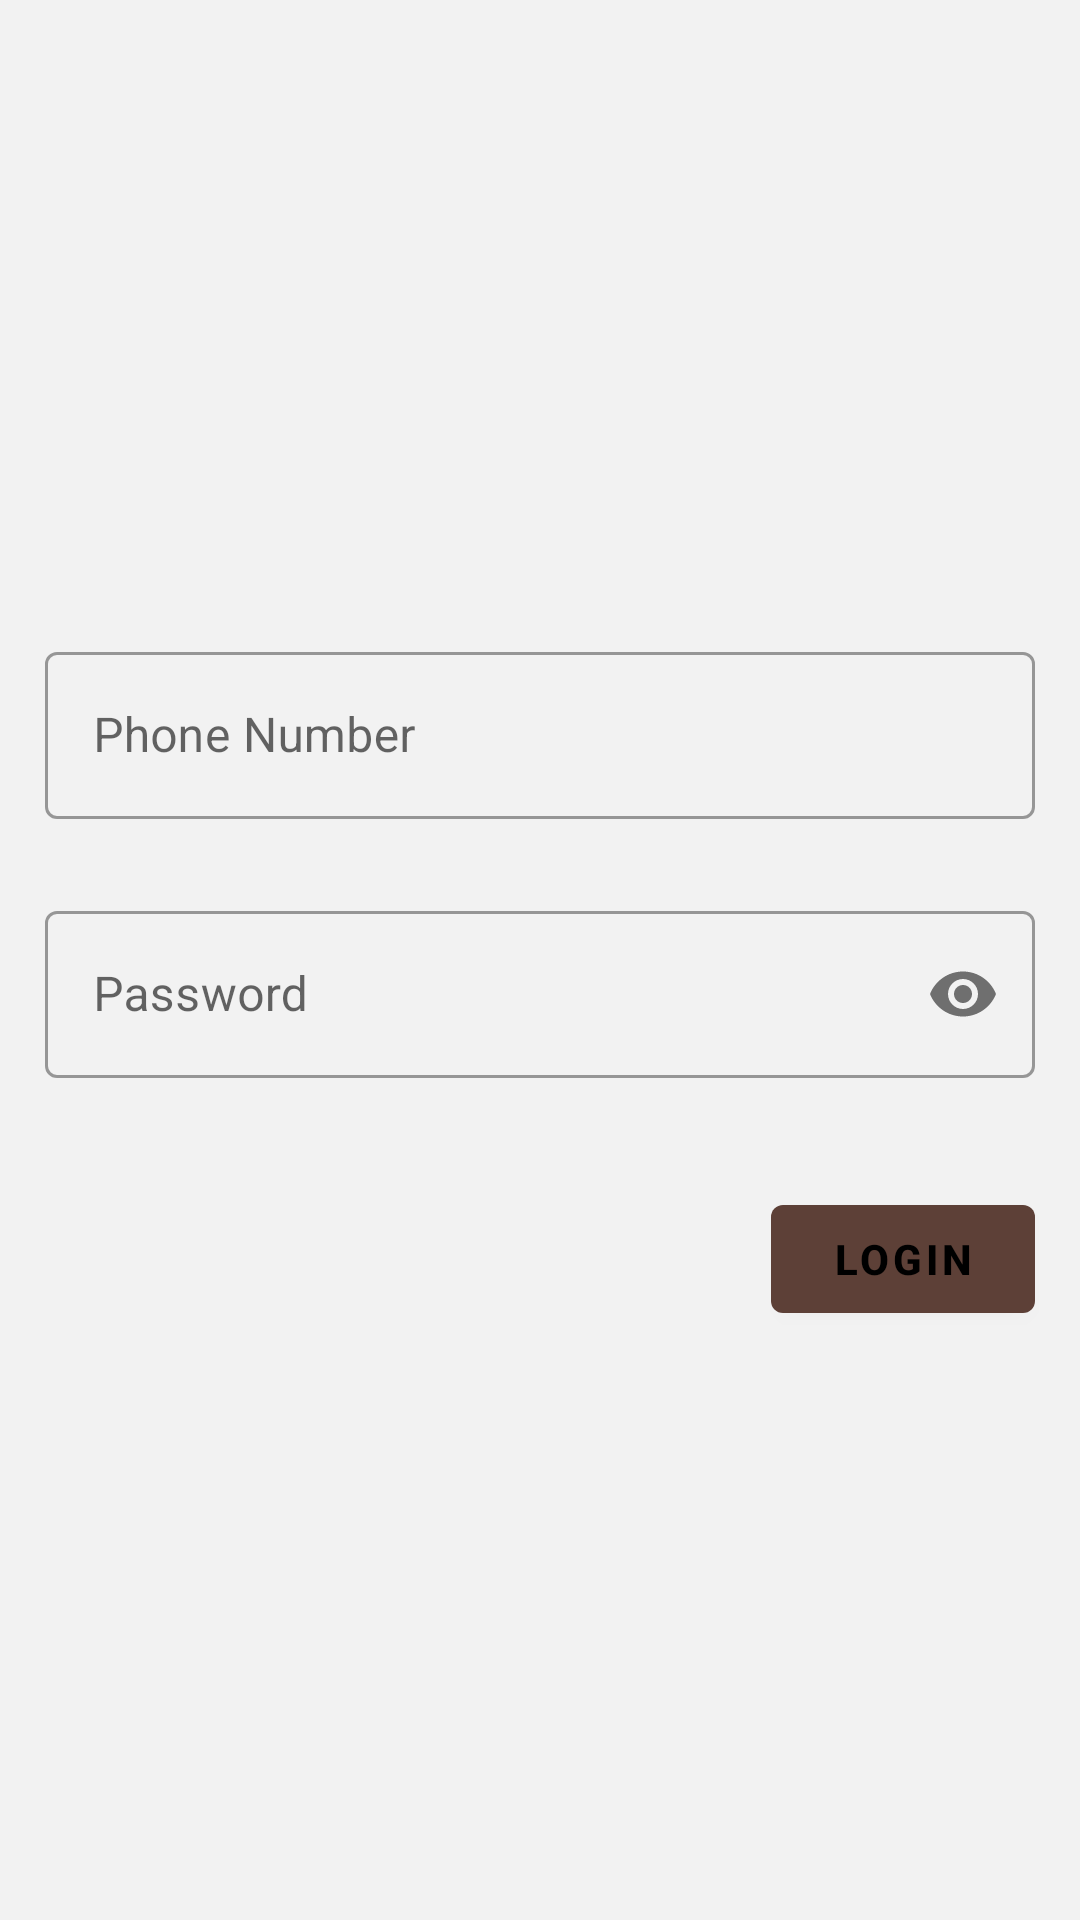

This screen was rendered from an Android layout file. Write that file and the resources it references.
<!-- AndroidManifest.xml: application theme AppTheme -->
<!-- res/layout/activity_login.xml -->
<RelativeLayout xmlns:android="http://schemas.android.com/apk/res/android"
    xmlns:tools="http://schemas.android.com/tools"
    android:layout_width="match_parent"
    android:layout_height="match_parent"
    xmlns:app="http://schemas.android.com/apk/res-auto"
    android:gravity="center_horizontal"
    android:orientation="vertical"
    android:background="@color/bg"
    android:paddingTop="16dp"
    tools:context=".ui.LoginActivity">

    <ScrollView
        android:layout_width="match_parent"
        android:layout_height="match_parent">

        <LinearLayout
            android:id="@+id/email_login_form"
            android:layout_width="match_parent"
            android:layout_height="wrap_content"
            android:layout_gravity="center"
            android:orientation="vertical">

            <com.google.android.material.textfield.TextInputLayout
                android:layout_width="match_parent"
                android:layout_height="wrap_content"
                app:errorEnabled="true"
                android:hint="@string/prompt_email"
                android:layout_marginStart="15dp"
                android:layout_marginEnd="15dp"
                style="@style/Widget.MaterialComponents.TextInputLayout.OutlinedBox">

                <com.google.android.material.textfield.TextInputEditText
                    android:id="@+id/number"
                    android:layout_width="match_parent"
                    android:layout_height="wrap_content"
                    android:inputType="textEmailAddress"
                    android:maxLines="1"
                    android:singleLine="true" />

            </com.google.android.material.textfield.TextInputLayout>

            <com.google.android.material.textfield.TextInputLayout
                android:layout_width="match_parent"
                android:layout_height="wrap_content"
                app:passwordToggleEnabled="true"
                app:errorEnabled="true"
                android:hint="@string/prompt_password"
                android:layout_marginStart="15dp"
                android:layout_marginEnd="15dp"
                android:layout_marginTop="5dp"
                style="@style/Widget.MaterialComponents.TextInputLayout.OutlinedBox">

                <com.google.android.material.textfield.TextInputEditText
                    android:id="@+id/password"
                    android:layout_width="match_parent"
                    android:layout_height="wrap_content"
                    android:imeActionId="6"
                    android:imeActionLabel="@string/prompt_password"
                    android:imeOptions="actionUnspecified"
                    android:inputType="textPassword"
                    android:maxLines="1"
                    android:singleLine="true" />

            </com.google.android.material.textfield.TextInputLayout>

            <com.google.android.material.button.MaterialButton
                android:id="@+id/sign_in_button"
                style="@style/Widget.MaterialComponents.Button"
                android:layout_width="wrap_content"
                android:layout_height="wrap_content"
                android:layout_gravity="end"
                android:layout_marginTop="16dp"
                android:layout_marginEnd="15dp"
                android:text="@string/action_sign_in"
                android:textColor="@android:color/black"
                android:textStyle="bold" />

        </LinearLayout>
    </ScrollView>
</RelativeLayout>
<!-- resources referenced by this layout -->
<resources>
  <color name="bg">#f2f2f2</color>
  <string name="action_sign_in">Login</string>
  <string name="prompt_email">Phone Number</string>
  <string name="prompt_password">Password</string>
  <style name="AppTheme" parent="Theme.MaterialComponents.Light.Bridge">
          
          <item name="colorPrimary">@color/colorPrimary</item>
          <item name="colorPrimaryDark">@color/colorPrimaryDark</item>
          <item name="colorAccent">@color/colorAccent</item>
      </style>
  <color name="colorPrimary">#5D4037</color>
  <color name="colorPrimaryDark">#000000</color>
  <color name="colorAccent">#D81B60</color>
</resources>
